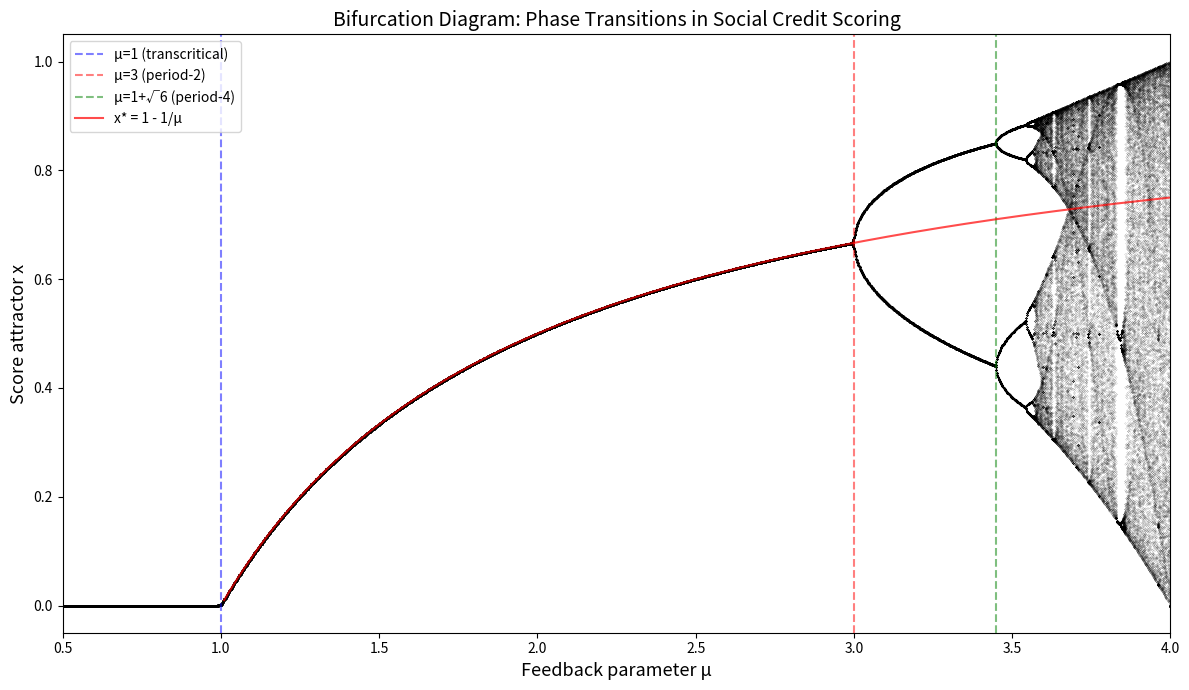

Python code for this plot:
#!/usr/bin/env python3
"""Bifurcation diagram of the logistic scoring map."""

import matplotlib.pyplot as plt
import numpy as np


def logistic_map(mu: float, x: float) -> float:
    return mu * x * (1.0 - x)


def main():
    mu_values = np.linspace(0.5, 4.0, 2000)
    n_warmup = 500
    n_plot = 200

    fig, ax = plt.subplots(figsize=(12, 7))

    all_mu = []
    all_x = []
    for mu in mu_values:
        x = 0.5
        for _ in range(n_warmup):
            x = logistic_map(mu, x)
        for _ in range(n_plot):
            x = logistic_map(mu, x)
            all_mu.append(mu)
            all_x.append(x)

    ax.scatter(all_mu, all_x, s=0.02, c='black', alpha=0.5)

    # Mark key bifurcation points
    ax.axvline(x=1.0, color='blue', linestyle='--', alpha=0.5, label='μ=1 (transcritical)')
    ax.axvline(x=3.0, color='red', linestyle='--', alpha=0.5, label='μ=3 (period-2)')
    ax.axvline(x=1 + np.sqrt(6), color='green', linestyle='--', alpha=0.5, label='μ=1+√6 (period-4)')

    # Plot the non-trivial fixed point branch
    mu_fp = np.linspace(1.01, 4.0, 500)
    fp = 1 - 1 / mu_fp
    ax.plot(mu_fp, fp, 'r-', linewidth=1.5, alpha=0.7, label='x* = 1 - 1/μ')

    ax.set_xlabel('Feedback parameter μ', fontsize=13)
    ax.set_ylabel('Score attractor x', fontsize=13)
    ax.set_title('Bifurcation Diagram: Phase Transitions in Social Credit Scoring', fontsize=14)
    ax.legend(fontsize=10, loc='upper left')
    ax.set_xlim(0.5, 4.0)
    ax.set_ylim(-0.05, 1.05)
    plt.tight_layout()
    plt.savefig('bifurcation_diagram.png', dpi=150)
    print("Saved bifurcation_diagram.png")


if __name__ == "__main__":
    main()
